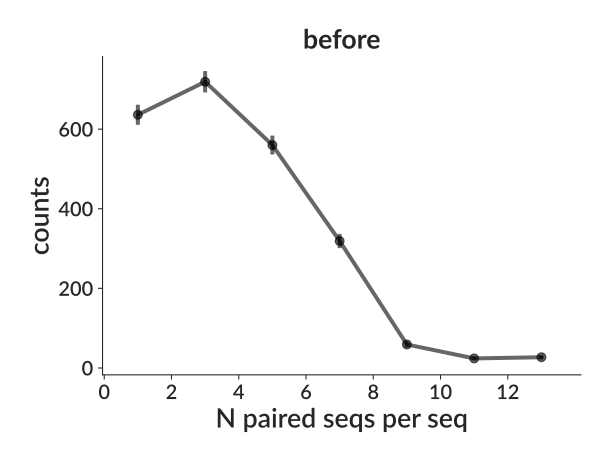

The file beside this chart, header and first rows:
bin_low_edge, contents, binlabel, error
-0.5, 0.0, , 0.0
0.5, 636.0, , 25.22
1.5, 0.0, , 0.0
2.5, 719.0, , 26.81
3.5, 0.0, , 0.0
4.5, 560.0, , 23.66
5.5, 0.0, , 0.0
6.5, 319.0, , 17.86
7.5, 0.0, , 0.0
8.5, 59.0, , 7.681
9.5, 0.0, , 0.0
10.5, 24.0, , 4.899
11.5, 0.0, , 0.0
12.5, 27.0, , 5.196
13.5, 0.0, , 0.0
